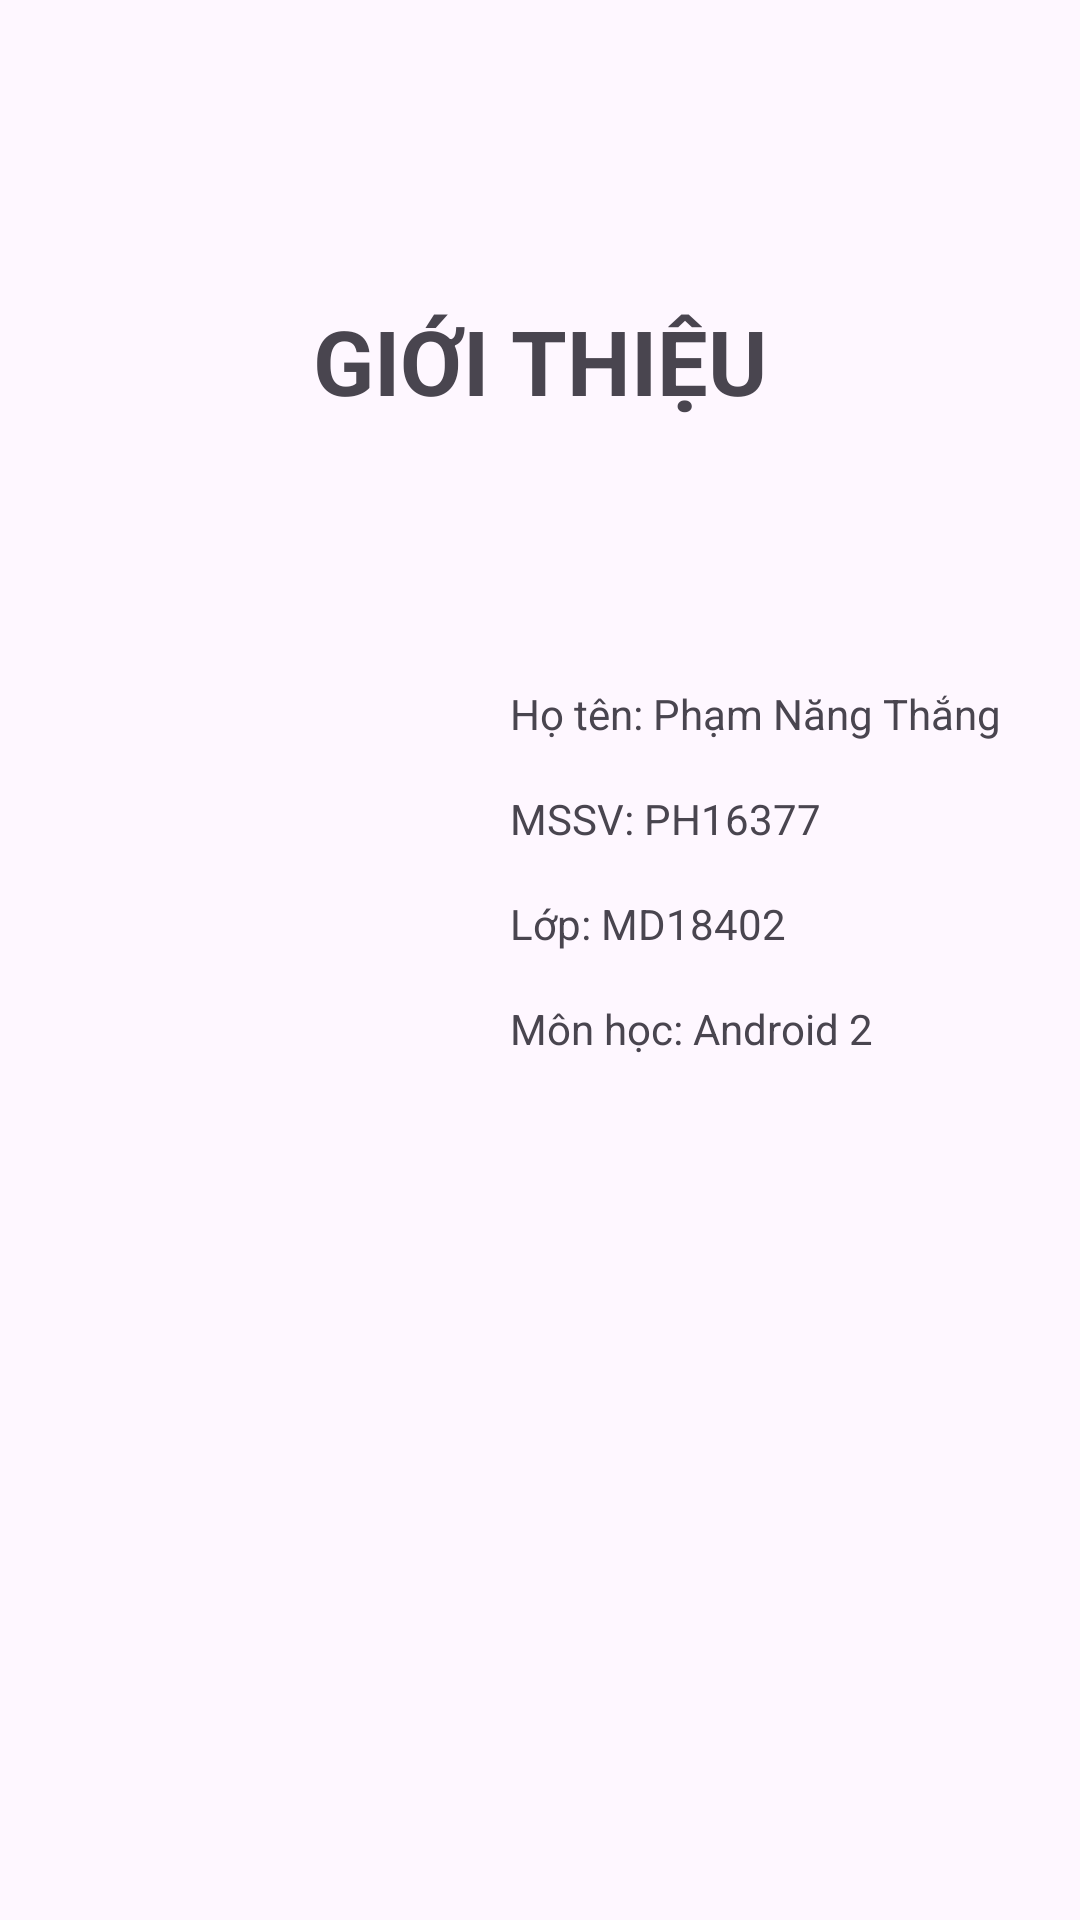

Write the Android layout XML for this screen, with the resource values it uses.
<!-- AndroidManifest.xml: application theme Theme.Thangpnph16377_ass -->
<!-- res/layout/fragment_gioi_thieu.xml -->
<?xml version="1.0" encoding="utf-8"?>
<LinearLayout xmlns:android="http://schemas.android.com/apk/res/android"
    xmlns:app="http://schemas.android.com/apk/res-auto"
    xmlns:tools="http://schemas.android.com/tools"
    android:layout_width="match_parent"
    android:layout_height="match_parent"
    tools:context=".Fragment.FragmentGioiThieu"
    android:orientation="vertical">

    <TextView
        android:id="@+id/textView2"
        android:layout_width="match_parent"
        android:layout_height="wrap_content"
        android:text="GIỚI THIỆU"
        android:textSize="30dp"
        android:gravity="center"
        android:textStyle="bold"
        android:layout_marginTop="100dp"/>

    <LinearLayout
        android:layout_width="match_parent"
        android:layout_height="wrap_content"
        android:orientation="horizontal" >

        <ImageView
            android:id="@+id/imageView2"
            android:layout_width="150dp"
            android:layout_height="300dp"
            android:src="@drawable/avatar"
            android:layout_marginLeft="10dp"
            />

        <LinearLayout
            android:layout_width="match_parent"
            android:layout_height="wrap_content"
            android:orientation="vertical"
            android:layout_marginLeft="10dp"
            android:layout_gravity="center">

            <TextView
                android:id="@+id/textView3"
                android:layout_width="match_parent"
                android:layout_height="wrap_content"
                android:text="Họ tên: Phạm Năng Thắng"/>
            <TextView
                android:id="@+id/textView4"
                android:layout_width="match_parent"
                android:layout_height="wrap_content"
                android:text="MSSV: PH16377"
                android:layout_marginTop="16dp"/>
            <TextView
                android:id="@+id/textView5"
                android:layout_width="match_parent"
                android:layout_height="wrap_content"
                android:text="Lớp: MD18402"
                android:layout_marginTop="16dp"/>
            <TextView
                android:id="@+id/textView6"
                android:layout_width="match_parent"
                android:layout_height="wrap_content"
                android:text="Môn học: Android 2"
                android:layout_marginTop="16dp"/>

        </LinearLayout>
    </LinearLayout>
</LinearLayout>
<!-- resources referenced by this layout -->
<resources>
  <style name="Theme.Thangpnph16377_ass" parent="Base.Theme.Thangpnph16377_ass" />
  <style name="Base.Theme.Thangpnph16377_ass" parent="Theme.Material3.DayNight.NoActionBar">
          
          
      </style>
</resources>
